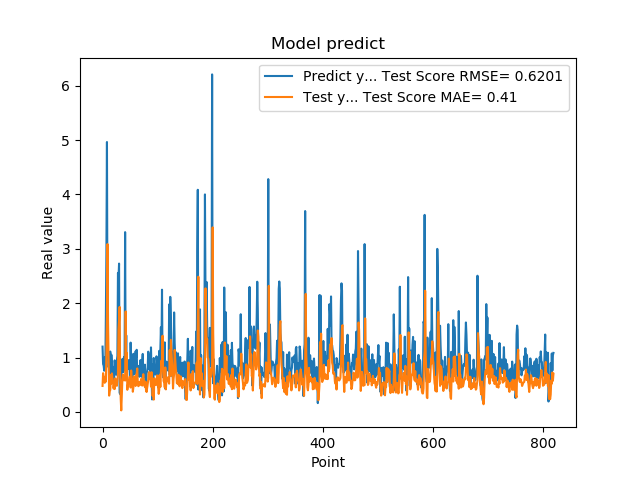

Data behind this chart, as committed beside it:
1.201630949974060059e+00, 4.783573758596842418e-01
8.802530169486999512e-01, 7.132608548108453350e-01
8.531429767608642578e-01, 6.192406855778003205e-01
7.591750025749206543e-01, 6.475954426525063479e-01
1.005007982254028320e+00, 5.364234955237778824e-01
7.687720060348510742e-01, 6.334174919950964489e-01
1.740013241767883301e+00, 5.574572567945975665e-01
2.913533687591552734e+00, 1.050008025064497419e+00
4.963075160980224609e+00, 1.761902913885988964e+00
1.471215128898620605e+00, 3.087401547109381639e+00
1.000648975372314453e+00, 1.651552233052893559e+00
8.220189809799194336e-01, 9.728282254826229325e-01
9.362199902534482643e-01, 3.003461432238804796e-01
5.486897230148315430e-01, 3.970408780525462311e-01
1.111255049705505371e+00, 4.024673032595597610e-01
7.148039937019348145e-01, 6.785224903222997206e-01
1.052167057991027832e+00, 5.234017880394387090e-01
8.955980539321898304e-01, 7.088463583356846565e-01
7.769405245780944824e-01, 6.259373539197022884e-01
5.699509978294372559e-01, 5.701242682432249298e-01
8.244060277938842773e-01, 4.318978555199791125e-01
5.800840258598327637e-01, 5.130397789169653944e-01
9.488009810447691761e-01, 4.208800652739610459e-01
7.918390035629272461e-01, 6.160608968311204192e-01
6.937990188598632812e-01, 5.614897178621286455e-01
6.834830045700073242e-01, 5.253877803630782051e-01
9.433320164680479847e-01, 4.809880913345943587e-01
1.032713770866394043e+00, 5.939192740959987615e-01
2.556216001510620117e+00, 6.902736053536434602e-01
2.464895963668823242e+00, 1.514014670883602642e+00
2.728049993515014204e+00, 1.683580138190255537e+00
3.558506965637206476e-01, 1.931686493646076697e+00
3.262020051479339600e-01, 6.475191427612764228e-01
3.781589865684509277e-01, 2.412653915894613366e-01
6.306380033493041992e-01, 2.897575044319586346e-02
8.854129910469055176e-01, 2.926309908086556777e-01
9.743152856826782227e-01, 5.848662655622149931e-01
7.307389974594116211e-01, 6.895471894679497948e-01
9.521890282630921520e-01, 5.841706962722496010e-01
1.011654973030090332e+00, 6.421017730702733850e-01
7.643579840660095215e-01, 6.635558140920198023e-01
3.306220054626464844e+00, 5.770680826017142717e-01
7.543110251426696777e-01, 1.848488662598102072e+00
1.409499049186706321e+00, 8.726584534950281302e-01
6.401469707489013672e-01, 1.087990184292110918e+00
8.640019893646240234e-01, 4.074895426359208539e-01
8.469420075416564941e-01, 4.986463110060494475e-01
7.976629734039306641e-01, 5.382528021535581964e-01
9.555831551551821068e-01, 5.454355807546833468e-01
9.546210169792175293e-01, 6.423811549292746115e-01
5.251880288124084473e-01, 6.500183761161808516e-01
1.275226235389709695e+00, 4.493290462518068629e-01
8.355640172958374023e-01, 7.627577473188428270e-01
7.640249729156494141e-01, 5.988980476749793391e-01
4.752210080623626154e-01, 5.951855687981291165e-01
7.414129972457885742e-01, 3.720350294217507070e-01
1.069700956344604492e+00, 4.481377418052967521e-01
7.892770171165466309e-01, 6.536599531629123661e-01
6.914690136909484863e-01, 6.044059420410521355e-01
7.093830108642578125e-01, 5.429811136557107787e-01
1.115731000900268555e+00, 4.782106716928914425e-01
... 759 more rows
